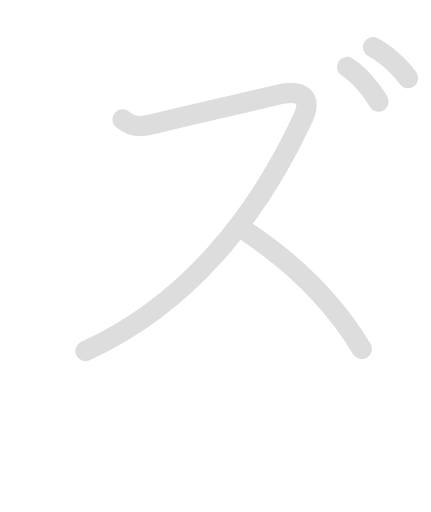
t = 0.00 s
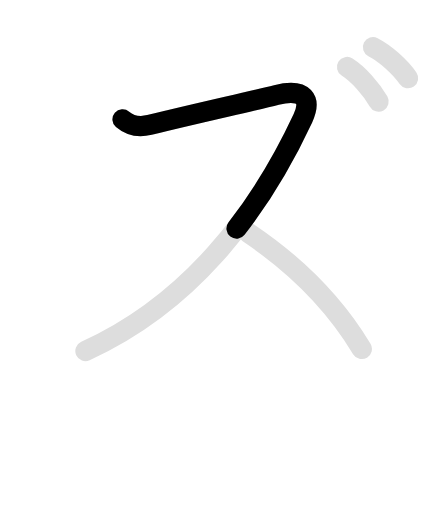
t = 1.00 s
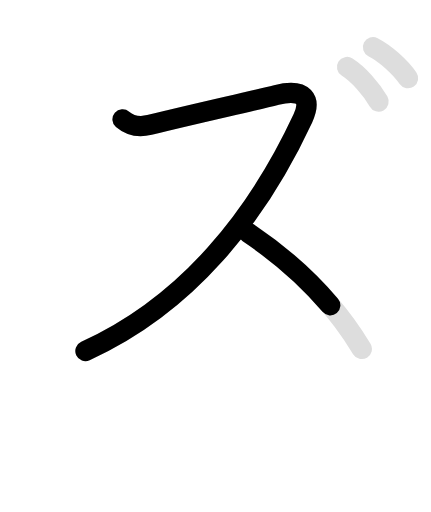
t = 2.33 s
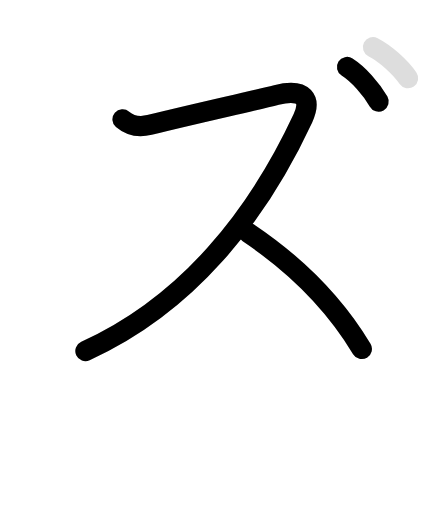
t = 3.55 s
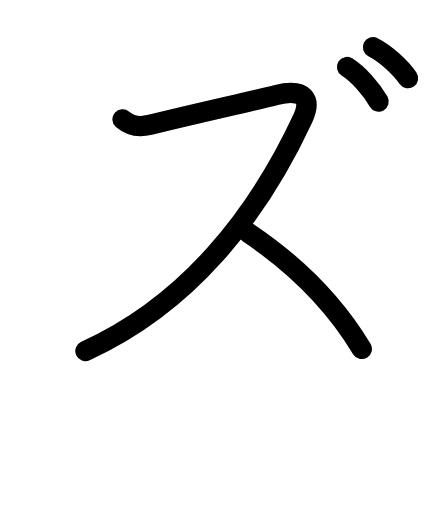
t = 4.45 s
t = 5.80 s: frame unchanged from t = 4.45 s, image omitted

The animated SVG that drew these frames (rendered in a browser with its animation timeline set to each time). Animation: 8 SMIL elements (animate=5,set=3); one cycle of 5.80 s, repeats indefinitely.

<svg id="kvg-030ba" class="kanjivg" viewBox="0 0 106 126" width="106" height="126" xmlns="http://www.w3.org/2000/svg" xmlns:xlink="http://www.w3.org/1999/xlink" xml:space="preserve" version="1.1" baseProfile="full"><defs><style type="text/css">path.black{fill:none;stroke:black;stroke-width:5;stroke-linecap:round;stroke-linejoin:round;}path.grey{fill:none;stroke:#ddd;stroke-width:5;stroke-linecap:round;stroke-linejoin:round;}path.stroke{fill:none;stroke:black;stroke-width:5;stroke-linecap:round;stroke-linejoin:round;}text{font-size:16px;font-family:Segoe UI Symbol,Cambria Math,DejaVu Sans,Symbola,Quivira,STIX,Code2000;-webkit-touch-callout:none;cursor:pointer;-webkit-user-select:none;-khtml-user-select:none;-moz-user-select:none;-ms-user-select:none;user-select: none;}text:hover{color:#777;}#reset{font-weight:bold;}</style><marker id="markerStart" markerWidth="8" markerHeight="8" style="overflow:visible;"><circle cx="0" cy="0" r="1.5" style="stroke:none;fill:red;fill-opacity:0.5;"/></marker><marker id="markerEnd" style="overflow:visible;"><circle cx="0" cy="0" r="0.8" style="stroke:none;fill:blue;fill-opacity:0.5;"><animate attributeName="opacity" from="1" to="0" dur="3s" repeatCount="indefinite" /></circle></marker></defs><path d="M30.13,29.38c1.75,1.5,4.15,1.98,6.62,1.38c13.25-3.25,24.25-5.62,31.25-7.38c7-1.76,8.64,1.16,6.5,5.75c-11.24,24.12-28.37,45.87-53.5,57.25" class="grey" /><path d="M61,57.25c11,7.38,21,17,28,28.62" class="grey" /><path d="M85.38,16.5c2.75,1.75,6,5.38,7.75,8.5" class="grey" /><path d="M91.76,11.62c3.06,1.57,6.68,4.82,8.62,7.62" class="grey" /><path d="M30.13,29.38c1.75,1.5,4.15,1.98,6.62,1.38c13.25-3.25,24.25-5.62,31.25-7.38c7-1.76,8.64,1.16,6.5,5.75c-11.24,24.12-28.37,45.87-53.5,57.25" class="stroke" stroke-dasharray="150"><animate attributeName="stroke-dashoffset" from="150" to="0" dur="1.8s" begin="0.0s" fill="freeze" /></path><path d="M61,57.25c11,7.38,21,17,28,28.62" class="stroke" stroke-dasharray="150"><set attributeName="opacity" to="0" dur="2.0s" /><animate attributeName="stroke-dashoffset" from="150" to="0" dur="1.8s" begin="2.0s" fill="freeze" /></path><path d="M85.38,16.5c2.75,1.75,6,5.38,7.75,8.5" class="stroke" stroke-dasharray="150"><set attributeName="opacity" to="0" dur="3.1s" /><animate attributeName="stroke-dashoffset" from="150" to="0" dur="1.8s" begin="3.1s" fill="freeze" /></path><path d="M91.76,11.62c3.06,1.57,6.68,4.82,8.62,7.62" class="stroke" stroke-dasharray="150"><set attributeName="opacity" to="0" dur="4.0s" /><animate attributeName="stroke-dashoffset" from="150" to="0" dur="1.8s" begin="4.0s" fill="freeze" /></path></svg>
